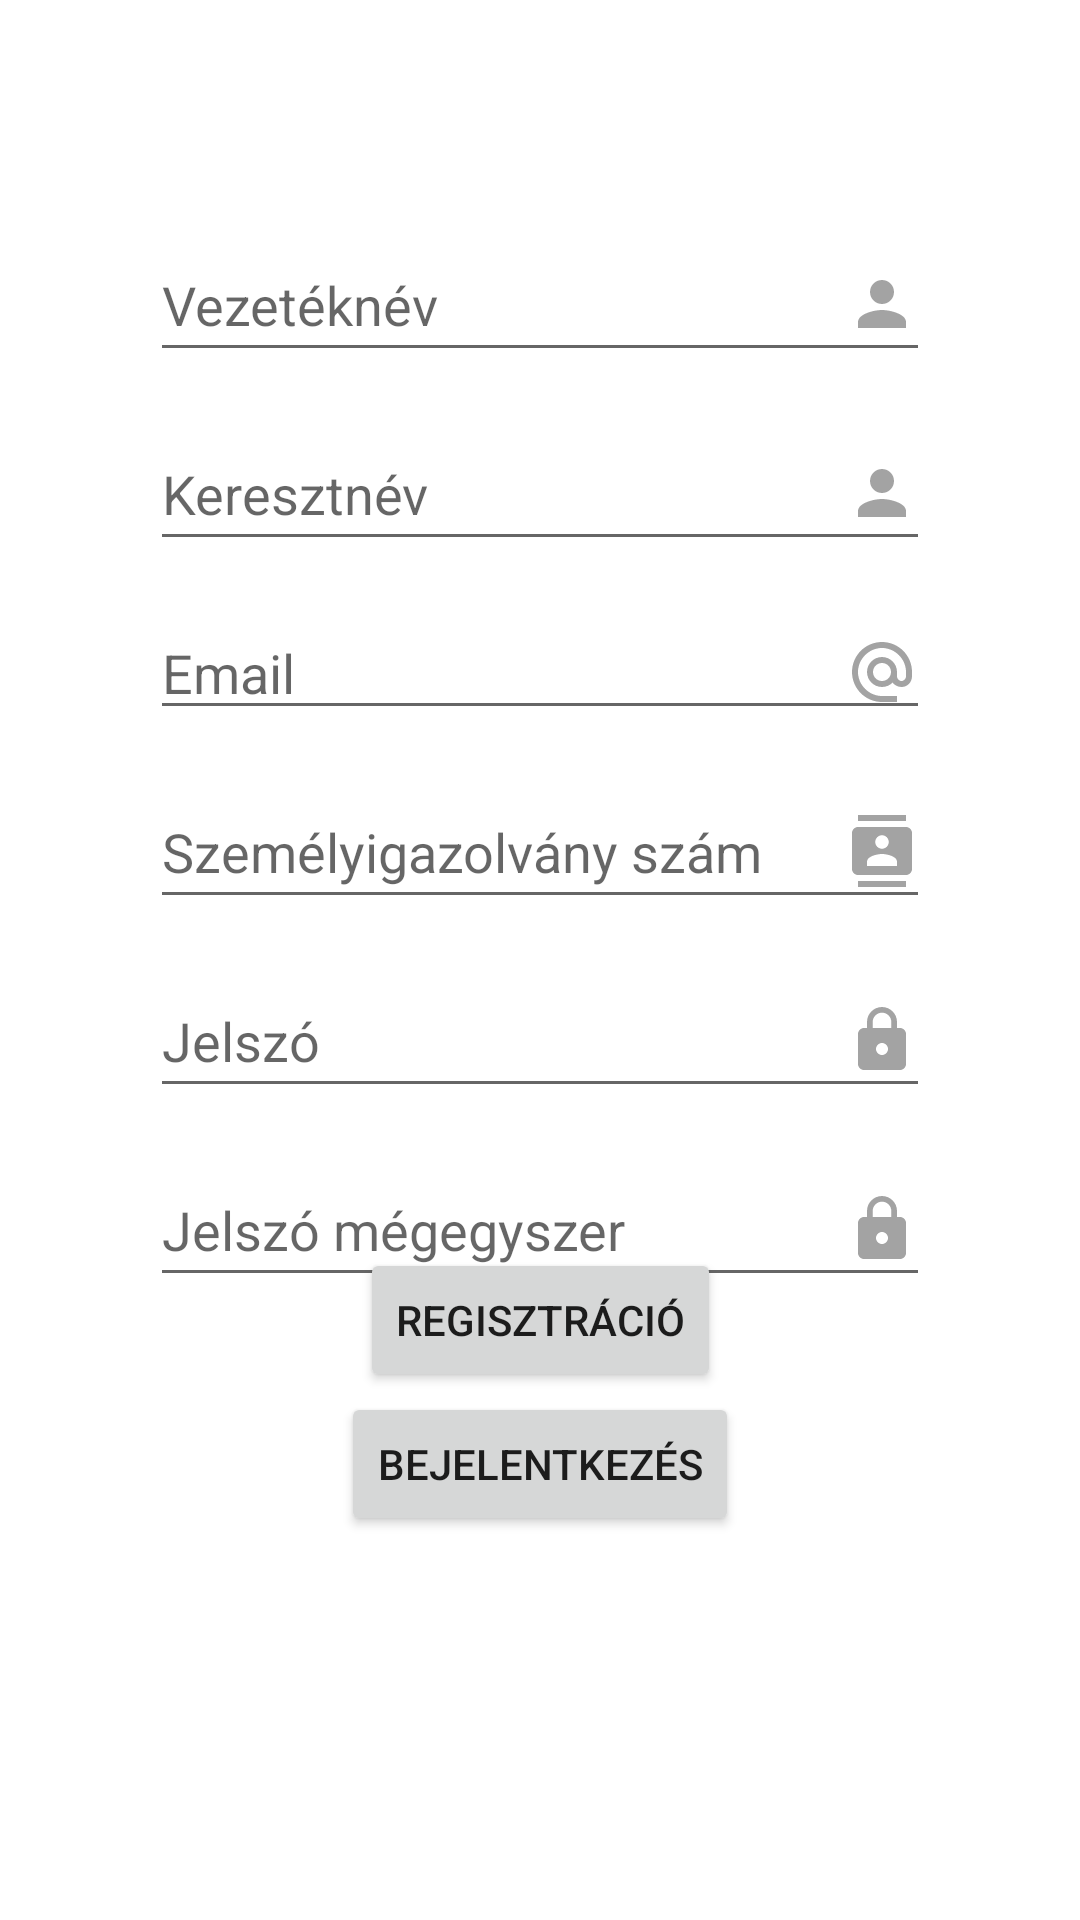

This screen was rendered from an Android layout file. Write that file and the resources it references.
<!-- AndroidManifest.xml: application theme Theme.Okmanyiroda -->
<!-- res/layout/activity_registration.xml -->
<?xml version="1.0" encoding="utf-8"?>
<androidx.constraintlayout.widget.ConstraintLayout xmlns:android="http://schemas.android.com/apk/res/android"
    xmlns:app="http://schemas.android.com/apk/res-auto"
    xmlns:tools="http://schemas.android.com/tools"
    android:layout_width="match_parent"
    android:layout_height="match_parent"
    tools:context=".RegistrationActivity"
    >


    <Button
        android:id="@+id/button6"
        android:onClick="login"
        android:layout_width="wrap_content"
        android:layout_height="wrap_content"
        android:layout_marginBottom="128dp"
        android:text="@string/login"
        app:layout_constraintBottom_toBottomOf="parent"
        app:layout_constraintEnd_toEndOf="parent"
        app:layout_constraintStart_toStartOf="parent" />

    <Button
        android:id="@+id/button7"
        android:onClick="register"
        android:layout_width="wrap_content"
        android:layout_height="wrap_content"
        android:text="@string/register"
        app:layout_constraintBottom_toTopOf="@+id/button6"
        app:layout_constraintEnd_toEndOf="parent"
        app:layout_constraintStart_toStartOf="parent" />


    <EditText
        android:id="@+id/editText.registration.password"
        android:layout_width="0dp"
        android:layout_height="wrap_content"
        android:layout_marginLeft="50dp"
        android:layout_marginTop="15dp"
        android:layout_marginRight="50dp"
        android:ems="10"
        android:drawableEnd="@drawable/ic_baseline_lock_24"
        android:hint="@string/password"
        android:inputType="textPassword"
        android:minHeight="48dp"
        app:layout_constraintEnd_toEndOf="parent"
        app:layout_constraintStart_toStartOf="parent"
        app:layout_constraintTop_toBottomOf="@+id/editText.registration.personalID" />

    <EditText
        android:id="@+id/editText.registration.password2"
        android:layout_width="0dp"
        android:layout_height="wrap_content"
        android:layout_marginLeft="50dp"
        android:layout_marginTop="15dp"
        android:layout_marginRight="50dp"
        android:ems="10"
        android:drawableEnd="@drawable/ic_baseline_lock_24"
        android:hint="@string/passwordAgain"
        android:inputType="textPassword"
        android:minHeight="48dp"
        app:layout_constraintEnd_toEndOf="parent"
        app:layout_constraintStart_toStartOf="parent"
        app:layout_constraintTop_toBottomOf="@+id/editText.registration.password" />

    <EditText
        android:id="@+id/editText.registration.lastName"
        android:layout_width="0dp"
        android:layout_height="wrap_content"
        android:layout_marginLeft="50dp"
        android:layout_marginTop="76dp"
        android:layout_marginRight="50dp"
        android:width="150dp"
        android:ems="10"
        android:drawableEnd="@drawable/ic_baseline_person_24"
        android:hint="@string/surName"
        android:inputType="textPersonName"
        android:minHeight="48dp"
        app:layout_constraintEnd_toEndOf="parent"
        app:layout_constraintHorizontal_bias="0.595"
        app:layout_constraintStart_toStartOf="parent"
        app:layout_constraintTop_toTopOf="parent" />

    <EditText
        android:id="@+id/editText.registration.firstName"
        android:layout_width="0dp"
        android:layout_height="wrap_content"
        android:layout_marginLeft="50dp"
        android:layout_marginTop="15dp"
        android:layout_marginRight="50dp"
        android:ems="10"
        android:hint="@string/firstName"
        android:drawableEnd="@drawable/ic_baseline_person_24"
        android:inputType="textPersonName"
        android:minHeight="48dp"
        app:layout_constraintEnd_toEndOf="parent"
        app:layout_constraintStart_toStartOf="parent"
        app:layout_constraintTop_toBottomOf="@+id/editText.registration.lastName" />

    <EditText
        android:id="@+id/editText.registration.personalID"
        android:layout_width="0dp"
        android:layout_height="wrap_content"
        android:layout_marginLeft="50dp"
        android:layout_marginTop="15dp"
        android:layout_marginRight="50dp"
        android:ems="10"
        android:drawableEnd="@drawable/ic_baseline_contacts_24"
        android:hint="@string/personalID"
        android:inputType="textPersonName"
        android:minHeight="48dp"
        app:layout_constraintEnd_toEndOf="parent"
        app:layout_constraintHorizontal_bias="0.505"
        app:layout_constraintStart_toStartOf="parent"
        app:layout_constraintTop_toBottomOf="@+id/editText.registration.email" />

    <EditText
        android:id="@+id/editText.registration.email"
        android:layout_width="0dp"
        android:layout_height="wrap_content"
        android:layout_marginLeft="50dp"
        android:layout_marginTop="15dp"
        android:layout_marginRight="50dp"
        android:ems="10"
        android:drawableEnd="@drawable/ic_baseline_alternate_email_24"
        android:hint="@string/email"
        android:inputType="textPersonName"
        app:layout_constraintEnd_toEndOf="parent"
        app:layout_constraintStart_toStartOf="parent"
        app:layout_constraintTop_toBottomOf="@+id/editText.registration.firstName" />


</androidx.constraintlayout.widget.ConstraintLayout>
<!-- resources referenced by this layout -->
<resources>
  <!-- drawable ic_baseline_alternate_email_24 (drawable) -->
  <vector android:alpha="0.6" android:autoMirrored="true" android:height="24dp"
      android:tint="?attr/colorControlNormal" android:viewportHeight="24"
      android:viewportWidth="24" android:width="24dp" xmlns:android="http://schemas.android.com/apk/res/android">
      <path android:fillColor="@android:color/white" android:pathData="M12,2C6.48,2 2,6.48 2,12s4.48,10 10,10h5v-2h-5c-4.34,0 -8,-3.66 -8,-8s3.66,-8 8,-8 8,3.66 8,8v1.43c0,0.79 -0.71,1.57 -1.5,1.57s-1.5,-0.78 -1.5,-1.57L17,12c0,-2.76 -2.24,-5 -5,-5s-5,2.24 -5,5 2.24,5 5,5c1.38,0 2.64,-0.56 3.54,-1.47 0.65,0.89 1.77,1.47 2.96,1.47 1.97,0 3.5,-1.6 3.5,-3.57L22,12c0,-5.52 -4.48,-10 -10,-10zM12,15c-1.66,0 -3,-1.34 -3,-3s1.34,-3 3,-3 3,1.34 3,3 -1.34,3 -3,3z"/>
  </vector>
  <!-- drawable ic_baseline_contacts_24 (drawable) -->
  <vector android:alpha="0.6" android:autoMirrored="true"
      android:height="24dp" android:tint="?attr/colorControlNormal"
      android:viewportHeight="24" android:viewportWidth="24"
      android:width="24dp" xmlns:android="http://schemas.android.com/apk/res/android">
      <path android:fillColor="@android:color/white" android:pathData="M20,0L4,0v2h16L20,0zM4,24h16v-2L4,22v2zM20,4L4,4c-1.1,0 -2,0.9 -2,2v12c0,1.1 0.9,2 2,2h16c1.1,0 2,-0.9 2,-2L22,6c0,-1.1 -0.9,-2 -2,-2zM12,6.75c1.24,0 2.25,1.01 2.25,2.25s-1.01,2.25 -2.25,2.25S9.75,10.24 9.75,9 10.76,6.75 12,6.75zM17,17L7,17v-1.5c0,-1.67 3.33,-2.5 5,-2.5s5,0.83 5,2.5L17,17z"/>
  </vector>
  <!-- drawable ic_baseline_lock_24 (drawable) -->
  <vector android:alpha="0.6" android:autoMirrored="true"
      android:height="24dp" android:tint="?attr/colorControlNormal"
      android:viewportHeight="24" android:viewportWidth="24"
      android:width="24dp" xmlns:android="http://schemas.android.com/apk/res/android">
      <path android:fillColor="@android:color/white" android:pathData="M18,8h-1L17,6c0,-2.76 -2.24,-5 -5,-5S7,3.24 7,6v2L6,8c-1.1,0 -2,0.9 -2,2v10c0,1.1 0.9,2 2,2h12c1.1,0 2,-0.9 2,-2L20,10c0,-1.1 -0.9,-2 -2,-2zM12,17c-1.1,0 -2,-0.9 -2,-2s0.9,-2 2,-2 2,0.9 2,2 -0.9,2 -2,2zM15.1,8L8.9,8L8.9,6c0,-1.71 1.39,-3.1 3.1,-3.1 1.71,0 3.1,1.39 3.1,3.1v2z"/>
  </vector>
  <!-- drawable ic_baseline_person_24 (drawable) -->
  <vector android:alpha="0.6" android:autoMirrored="true"
      android:height="24dp" android:tint="?attr/colorControlNormal"
      android:viewportHeight="24" android:viewportWidth="24"
      android:width="24dp" xmlns:android="http://schemas.android.com/apk/res/android">
      <path android:fillColor="@android:color/white" android:pathData="M12,12c2.21,0 4,-1.79 4,-4s-1.79,-4 -4,-4 -4,1.79 -4,4 1.79,4 4,4zM12,14c-2.67,0 -8,1.34 -8,4v2h16v-2c0,-2.66 -5.33,-4 -8,-4z"/>
  </vector>
  <string name="email">Email</string>
  <string name="firstName">Keresztnév</string>
  <string name="login">Bejelentkezés</string>
  <string name="password">Jelszó</string>
  <string name="passwordAgain">Jelszó mégegyszer</string>
  <string name="personalID">Személyigazolvány szám</string>
  <string name="register">Regisztráció</string>
  <string name="surName">Vezetéknév</string>
  <style name="Theme.Okmanyiroda" parent="Theme.MaterialComponents.DayNight.DarkActionBar">
          
          <item name="colorPrimary">@color/purple_500</item>
          <item name="colorPrimaryVariant">@color/purple_700</item>
          <item name="colorOnPrimary">@color/white</item>
          
          <item name="colorSecondary">@color/teal_200</item>
          <item name="colorSecondaryVariant">@color/teal_700</item>
          <item name="colorOnSecondary">@color/black</item>
          
          <item name="android:statusBarColor" tools:targetApi="l">?attr/colorPrimaryVariant</item>
          
      </style>
  <!-- not gathered from this repository: default colours our renderer supplied (Android Studio template values) -->
  <color name="purple_500">#FF6200EE</color>
  <color name="purple_700">#FF3700B3</color>
  <color name="teal_200">#FF03DAC5</color>
  <color name="teal_700">#FF018786</color>
  <color name="black">#FF000000</color>
  <color name="white">#FFFFFFFF</color>
</resources>
